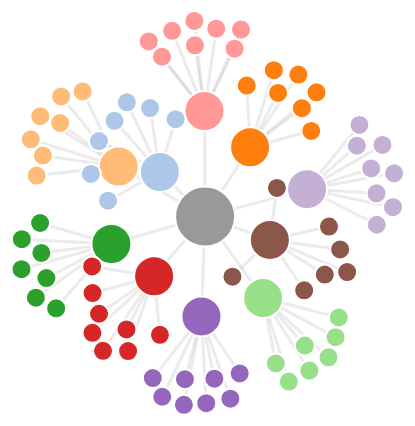
D3 v3 page, settled after 360 driven frames (6 s of simulated time); the page loaded 1 data file(s).



var width = 1250,
    height = 550;

var color = d3.scale.category20();

var force = d3.layout.force()
    .charge(-150)
    .linkDistance(50)
    .size([width, height]);

var svg = d3.select("body").append("svg")
    .attr("width", width)
    .attr("height", height);

d3.json("data.json", function(error, graph) {
  force
      .nodes(graph.nodes)
      .links(graph.links)
      .start();

  var link = svg.selectAll(".link")
      .data(graph.links)
    .enter().append("line")
      .attr("class", "link")
      .style("stroke-width", 3);

  var node = svg.selectAll(".node")
      .data(graph.nodes)
    .enter().append("circle")
      .attr("class", "node")
      .attr("id", function(d) { return d.nodetype; })
      .attr("r", 10)
      .style("fill", function(d) { return color(d.nodeID); })
      .call(force.drag);

  node.append("title")
      .text(function(d) { return d.nodename; });

  var groupnode = svg.selectAll("#groupnode")
      .attr("r", 20)
      .on("click", function(d){
        $(".memberBox").fadeIn();
        $(".memberBox .textInfo").html(d.nodename);
        $(".memberBox .memberMean").html("<b>Group Average:</b> " + d.nodemean);
        $(".memberBox .abilityInfo").html("<b>Group Strength:</b> " + d.groupStr);
        $(".memberBox").css("background-color", this.style.fill);
      });

  var rootnode = svg.selectAll("#rootnode")
      .attr("r", 30);

  var membernode = svg.selectAll("#membernode")
      .on("click", function(d){
        $(".memberBox").fadeIn();
        $(".memberBox .textInfo").html(d.nodename);
        $(".memberBox .memberMean").html("<b>Average Score:</b> " + d.nodemean);
        $(".memberBox .abilityInfo").html("<b>Ability:</b> " + d.ability);
        $(".memberBox").css("background-color", this.style.fill);
      });

  var rootnode = svg.selectAll("#rootnode")
      .style("fill", "#999")
      .on("click", function(d){
        $(".memberBox").fadeIn();
        $(".memberBox .textInfo").html(d.nodename);
        $(".memberBox .memberMean").html("<b>No of Students:</b> 74");
        $(".memberBox .abilityInfo").html("<b>Teacher:</b> Mario Romero");
        $(".memberBox").css("background-color", this.style.fill);

      });

  force.on("tick", function() {
    link.attr("x1", function(d) { return d.source.x; })
        .attr("y1", function(d) { return d.source.y; })
        .attr("x2", function(d) { return d.target.x; })
        .attr("y2", function(d) { return d.target.y; });

    node.attr("cx", function(d) { return d.x; })
        .attr("cy", function(d) { return d.y; });
  });
});



### data: data.json
{
 "nodes": [
  {
   "nodename": "IVIS 2017",
   "nodeID": 0,
   "nodemean": 0,
   "nodetype": "rootnode"
  },
  {
   "nodename": "Group 1",
   "nodeID": 1,
   "nodemean": 5.0,
   "nodetype": "groupnode",
   "groupStr": "Art"
  },
  {
   "nodename": "Group 2",
   "nodeID": 2,
   "nodemean": 4.6,
   "nodetype": "groupnode",
   "groupStr": "Math"
  },
  {
   "nodename": "Group 3",
   "nodeID": 3,
   "nodemean": 4.6,
   "nodetype": "groupnode",
   "groupStr": "Programming"
  },
  {
   "nodename": "Group 4",
   "nodeID": 4,
   "nodemean": 4.7,
   "nodetype": "groupnode",
   "groupStr": "Programming"
  },
  {
   "nodename": "Group 5",
   "nodeID": 5,
   "nodemean": 4.7,
   "nodetype": "groupnode",
   "groupStr": "Programming"
  },
  {
   "nodename": "Group 6",
   "nodeID": 6,
   "nodemean": 4.6,
   "nodetype": "groupnode",
   "groupStr": "Math"
  },
  {
   "nodename": "Group 7",
   "nodeID": 7,
   "nodemean": 4.6,
   "nodetype": "groupnode",
   "groupStr": "Math"
  },
  "... 77 more items"
 ],
 "links": [
  {
   "source": 0,
   "target": 1
  },
  {
   "source": 0,
   "target": 2
  },
  {
   "source": 0,
   "target": 3
  },
  {
   "source": 0,
   "target": 4
  },
  {
   "source": 0,
   "target": 5
  },
  {
   "source": 0,
   "target": 6
  },
  {
   "source": 0,
   "target": 7
  },
  {
   "source": 0,
   "target": 8
  },
  "... 76 more items"
 ]
}